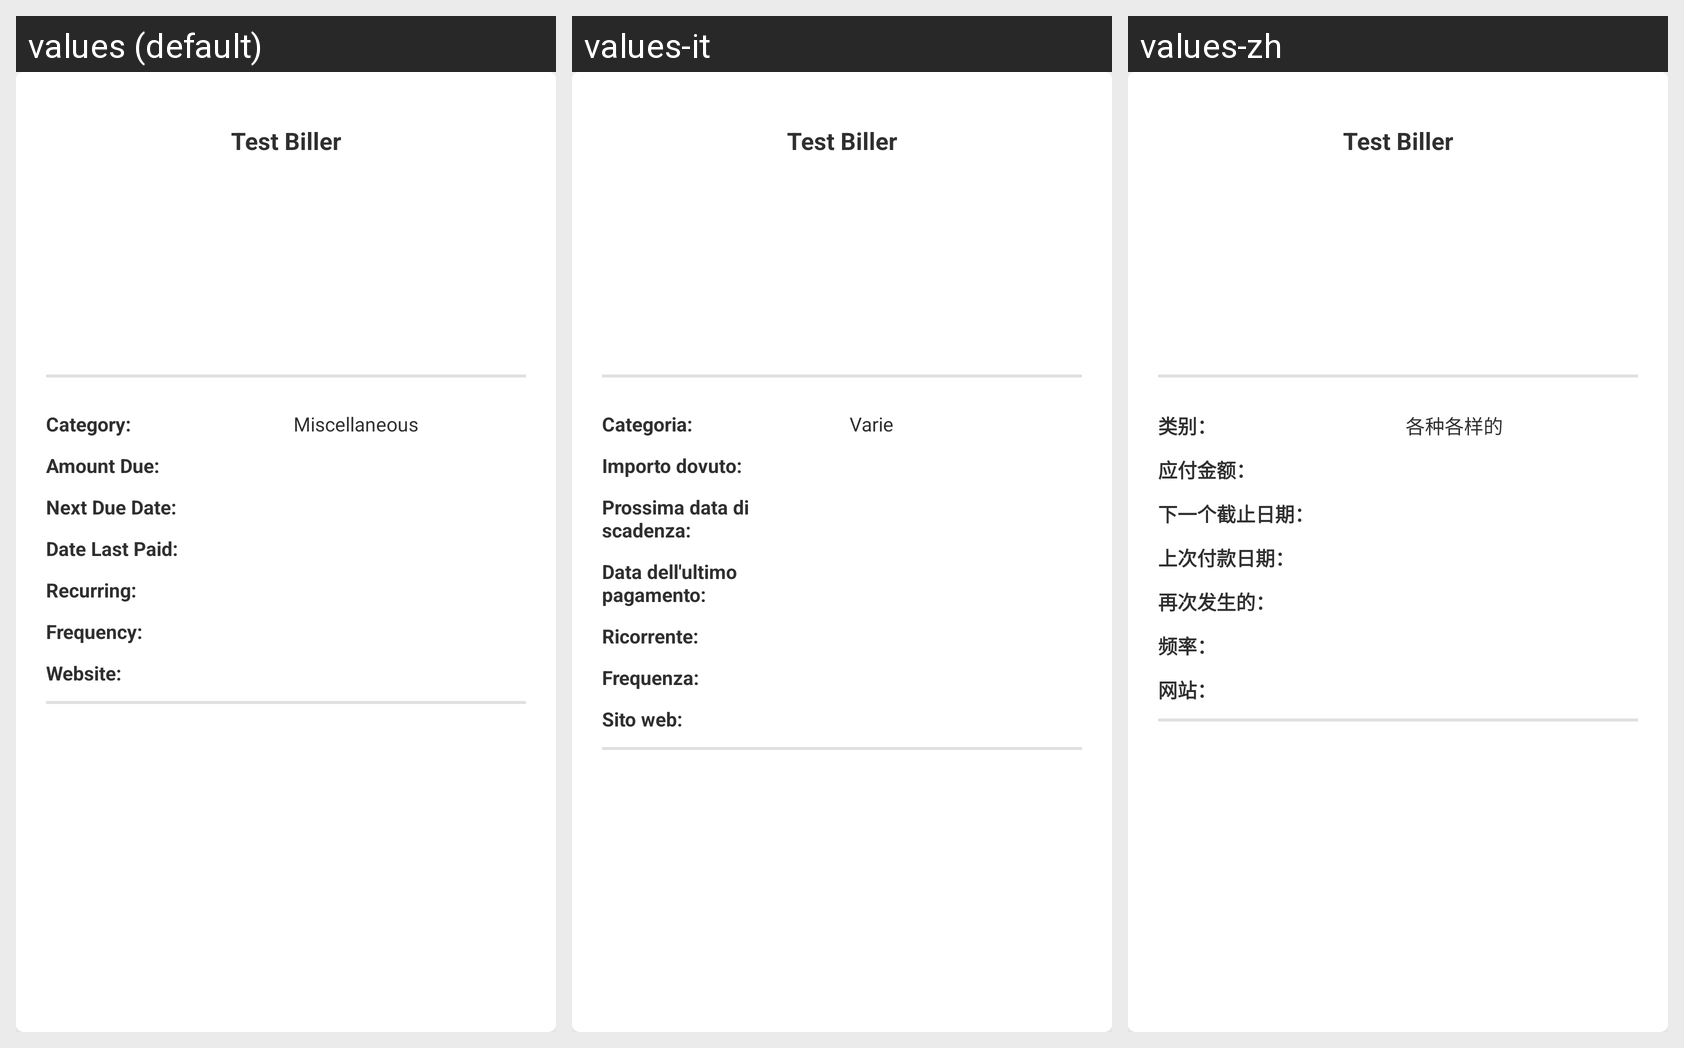

The Android screen above is rendered under several locales of the same app. Produce the string resources it draws, with the default and per-locale values.
Android screen res/layout/view_biller.xml rendered under 3 locales, left to right: values (default), values-it, values-zh. Device: Nexus 5 (rendered at 1080×1920; each locale shown at half size, 540×960, under a caption strip naming it); theme Theme.BillTracker.
Other locales in the repository, not shown: values-de, values-es, values-fr, values-hi, values-iw, values-ja.
Strings drawn on this screen, with the default value and each locale's value (text and hints the layout hard-codes, and strings that could not be matched under every locale, appear in the picture but are not listed):

category
  values: Category:
  values-it: Categoria:
  values-zh: 类别：

miscellaneous
  values: Miscellaneous
  values-it: Varie
  values-zh: 各种各样的

amountDue
  values: Amount Due:
  values-it: Importo dovuto:
  values-zh: 应付金额：

nextDueDate
  values: Next Due Date:
  values-it: Prossima data di scadenza:
  values-zh: 下一个截止日期：

dateLastPaid
  values: Date Last Paid:
  values-it: Data dell'ultimo pagamento:
  values-zh: 上次付款日期：

recurring
  values: Recurring:
  values-it: Ricorrente:
  values-zh: 再次发生的：

frequency1
  values: Frequency:
  values-it: Frequenza:
  values-zh: 频率：

n
  values: Website:
  values-it: Sito web:
  values-zh: 网站：
